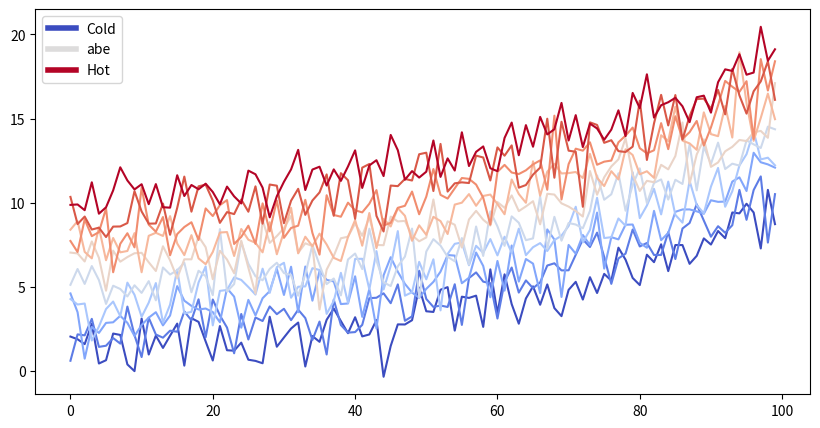

Reproduce this figure in Python.
#!/usr/bin/env python
# coding: utf-8

# # Content with notebooks
# 
# You can also create content with Jupyter Notebooks. This means that you can include
# code blocks and their outputs in your book.
# 
# ## Markdown + notebooks
# 
# As it is markdown, you can embed images, HTML, etc into your posts!
# 
# ![](https://myst-parser.readthedocs.io/en/latest/_static/logo-wide.svg)
# 
# You can also $add_{math}$ and
# 
# $$
# math^{blocks}
# $$
# 
# or
# 
# $$
# \begin{aligned}
# \mbox{mean} la_{tex} \\ \\
# math blocks
# \end{aligned}
# $$
# 
# But make sure you \$Escape \$your \$dollar signs \$you want to keep!
# 
# ## MyST markdown
# 
# MyST markdown works in Jupyter Notebooks as well. For more information about MyST markdown, check
# out [the MyST guide in Jupyter Book](https://jupyterbook.org/content/myst.html),
# or see [the MyST markdown documentation](https://myst-parser.readthedocs.io/en/latest/).
# 
# ## Code blocks and outputs
# 
# Jupyter Book will also embed your code blocks and output in your book.
# For example, here's some sample Matplotlib code:

# ```java
# int x = 5;
# ```

# In[1]:


from matplotlib import rcParams, cycler
import matplotlib.pyplot as plt
import numpy as np
plt.ion()


# In[2]:


# Fixing random state for reproducibility
np.random.seed(19680801)

N = 10
data = [np.logspace(0, 1, 100) + np.random.randn(100) + ii for ii in range(N)]
data = np.array(data).T
cmap = plt.cm.coolwarm
rcParams['axes.prop_cycle'] = cycler(color=cmap(np.linspace(0, 1, N)))


from matplotlib.lines import Line2D
custom_lines = [Line2D([0], [0], color=cmap(0.), lw=4),
                Line2D([0], [0], color=cmap(.5), lw=4),
                Line2D([0], [0], color=cmap(1.), lw=4)]

fig, ax = plt.subplots(figsize=(10, 5))
lines = ax.plot(data)
ax.legend(custom_lines, ['Cold', 'abe', 'Hot']);


# In[ ]:





# There is a lot more that you can do with outputs (such as including interactive outputs)
# with your book. For more information about this, see [the Jupyter Book documentation](https://jupyterbook.org)
